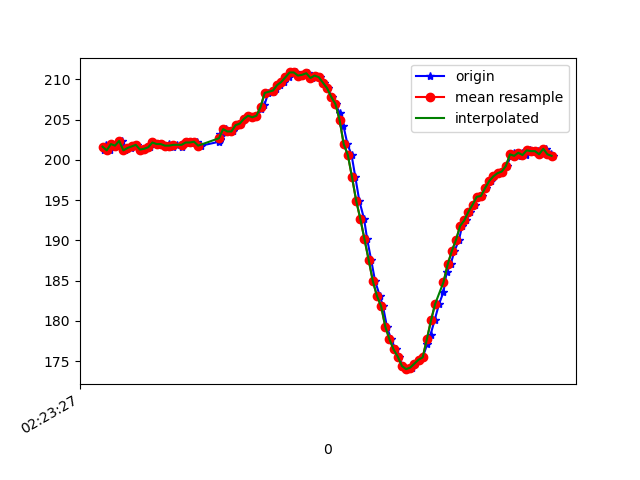

The file beside this chart, header and first rows:
1617762207607, 457844268285604, 201.26953, -265.8203, -68.75
1617762207615, 457844288673835, 201.9, -265, -69.82
1617762207618, 457844308207469, 201.8, -265.5, -70.31
1617762207635, 457844325513049, 201.2, -264.8, -69.34
1617762207642, 457844344619385, 202, -266, -69.34
1617762207670, 457844363817285, 201.9, -265.6, -70.41
1617762207677, 457844383045706, 201.7, -265.5, -68.95
1617762207692, 457844402182564, 202.3, -265.5, -68.65
1617762207710, 457844421197336, 201.2, -265.5, -68.95
1617762207737, 457844440517322, 201.5, -265.3, -69.73
1617762207749, 457844459501573, 201.7, -265.5, -69.14
1617762207768, 457844478516345, 201.9, -265.4, -69.34
1617762207787, 457844497622681, 201.3, -265.8, -69.34
1617762207806, 457844516759539, 201.4, -266.3, -69.73
1617762207828, 457844535804832, 201.6, -265.6, -69.34
1617762207845, 457844554850126, 202.1, -265.5, -68.95
1617762207863, 457844573925941, 202, -266.2, -68.46
1617762207882, 457844592940713, 202, -265.8, -69.04
1617762207904, 457844611924964, 201.8, -265.6, -68.75
1617762207922, 457844630970258, 202, -266.5, -69.43
1617762207939, 457844650015551, 201.6, -266.4, -68.75
1617762207958, 457844669060845, 201.9, -265.6, -69.63
1617762207980, 457844688136660, 201.6, -266.1, -69.43
1617762207999, 457844707120911, 202.1, -265.6, -69.82
1617762208016, 457844726166205, 202.1, -265.9, -69.43
1617762208035, 457844745180977, 202.1, -266.3, -69.14
1617762208055, 457844764317834, 202.2, -266.2, -69.04
1617762208075, 457844783332607, 201.8, -266.2, -68.26
1617762208162, 457844802286336, 202.2, -266.6, -68.75
1617762208164, 457844821362151, 202.5, -266.4, -69.34
1617762208165, 457844840407445, 202.4, -266, -69.04
1617762208167, 457844859452739, 203.2, -264.5, -68.75
1617762208169, 457844878528553, 202.9, -262.3, -67.68
1617762208196, 457844897543326, 203.8, -258.8, -66.02
1617762208207, 457844916771747, 203.5, -255.1, -65.14
1617762208226, 457844935786520, 203.5, -250.3, -62.5
1617762208245, 457844954892856, 204.3, -245.1, -59.67
1617762208265, 457844974029713, 204.5, -241.2, -56.25
1617762208282, 457844992983443, 205.1, -237.7, -53.32
1617762208301, 457845012059258, 205.5, -234.3, -49.12
1617762208320, 457845031104551, 205.3, -231.4, -44.63
1617762208340, 457845050119324, 205.5, -228.9, -40.82
1617762208362, 457845069164617, 206.3, -228.1, -37.79
1617762208378, 457845088301475, 206.7, -227.3, -35.94
1617762208397, 457845107255205, 208.3, -226.6, -32.13
1617762208421, 457845126300498, 208.4, -226.1, -30.47
1617762208434, 457845145498398, 208.8, -226.3, -27.54
1617762208454, 457845164543692, 209.3, -225.8, -23.83
1617762208473, 457845183588986, 209.7, -225.6, -20.02
1617762208496, 457845202756364, 210.3, -225.3, -17.48
1617762208511, 457845221923743, 210.8, -225.5, -14.45
1617762208530, 457845240907994, 210.8, -226.4, -12.4
1617762208549, 457845259861724, 210.4, -226.6, -10.94
1617762208570, 457845278968060, 210.5, -226.5, -9.961
1617762208588, 457845298074396, 210.7, -226.3, -10.94
1617762208607, 457845317089169, 210.2, -226.6, -10.64
1617762208628, 457845336103941, 210.4, -226.5, -10.64
1617762208646, 457845355088192, 210.3, -226.1, -11.23
1617762208664, 457845374164007, 209.6, -226, -10.25
1617762208683, 457845393178779, 208.9, -226.1, -9.082
1617762208702, 457845412101988, 207.8, -225.9, -8.008
... 56 more rows
